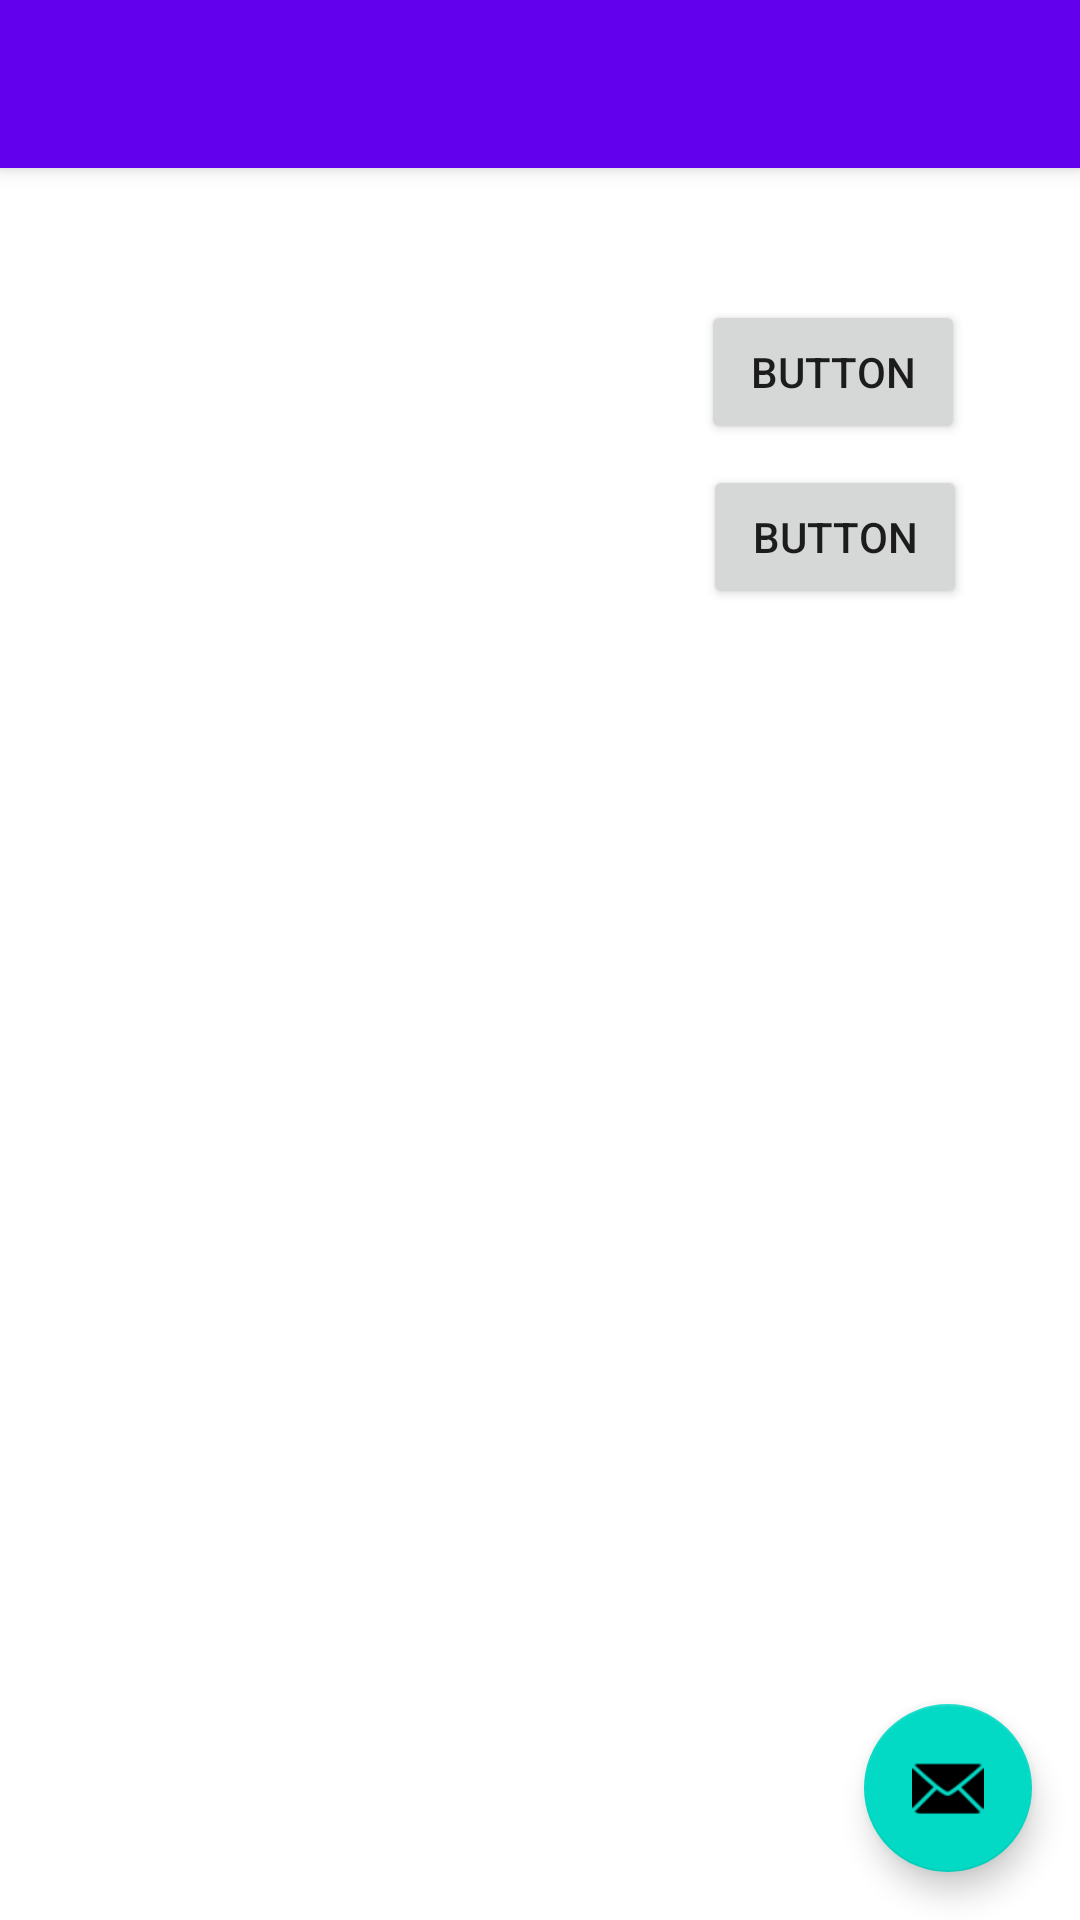

Write the Android layout XML for this screen, with the resource values it uses.
<!-- AndroidManifest.xml: application theme Theme.Calendrieteo -->
<!-- res/layout/activity_one_day_focus2.xml -->
<?xml version="1.0" encoding="utf-8"?>
<androidx.coordinatorlayout.widget.CoordinatorLayout xmlns:android="http://schemas.android.com/apk/res/android"
    xmlns:app="http://schemas.android.com/apk/res-auto"
    xmlns:tools="http://schemas.android.com/tools"
    android:layout_width="match_parent"
    android:layout_height="match_parent"
    tools:context=".oneDayFocus">

    <com.google.android.material.appbar.AppBarLayout
        android:layout_width="match_parent"
        android:layout_height="wrap_content"
        android:theme="@style/Theme.Calendrieteo.AppBarOverlay">

        <androidx.appcompat.widget.Toolbar
            android:id="@+id/toolbar"
            android:layout_width="match_parent"
            android:layout_height="?attr/actionBarSize"
            android:background="?attr/colorPrimary"
            app:popupTheme="@style/Theme.Calendrieteo.PopupOverlay" />

    </com.google.android.material.appbar.AppBarLayout>

    <include layout="@layout/content_one_day_focus2" />

    <com.google.android.material.floatingactionbutton.FloatingActionButton
        android:id="@+id/fab"
        android:layout_width="wrap_content"
        android:layout_height="wrap_content"
        android:layout_gravity="bottom|end"
        android:layout_margin="@dimen/fab_margin"
        app:srcCompat="@android:drawable/ic_dialog_email" />

</androidx.coordinatorlayout.widget.CoordinatorLayout>
<!-- res/layout/content_one_day_focus2.xml (included above) -->
<?xml version="1.0" encoding="utf-8"?>
<androidx.constraintlayout.widget.ConstraintLayout
    xmlns:android="http://schemas.android.com/apk/res/android"
    xmlns:app="http://schemas.android.com/apk/res-auto"
    xmlns:tools="http://schemas.android.com/tools"
    android:layout_width="match_parent"
    android:layout_height="match_parent"
    app:layout_behavior="@string/appbar_scrolling_view_behavior">


    <TextView
        android:id="@+id/textView6"
        android:layout_width="wrap_content"
        android:layout_height="wrap_content"
        android:layout_weight="1"
        android:text="TextView"
        app:layout_constraintBottom_toTopOf="@+id/textView8"
        app:layout_constraintEnd_toEndOf="parent"
        app:layout_constraintHorizontal_bias="0.122"
        app:layout_constraintStart_toStartOf="parent"
        app:layout_constraintTop_toTopOf="parent"
        app:layout_constraintVertical_bias="0.659" />

    <Button
        android:id="@+id/button5"
        android:layout_width="wrap_content"
        android:layout_height="wrap_content"
        android:layout_marginTop="44dp"
        android:layout_weight="1"
        android:text="Button"
        app:layout_constraintEnd_toEndOf="parent"
        app:layout_constraintHorizontal_bias="0.785"
        app:layout_constraintStart_toEndOf="@+id/textView6"
        app:layout_constraintTop_toTopOf="parent" />

    <TextView
        android:id="@+id/textView8"
        android:layout_width="wrap_content"
        android:layout_height="wrap_content"
        android:layout_marginBottom="600dp"
        android:layout_weight="1"
        android:text="TextView"
        app:layout_constraintBottom_toBottomOf="parent"
        app:layout_constraintEnd_toEndOf="parent"
        app:layout_constraintHorizontal_bias="0.122"
        app:layout_constraintStart_toStartOf="parent" />

    <Button
        android:id="@+id/button6"
        android:layout_width="wrap_content"
        android:layout_height="wrap_content"
        android:layout_weight="1"
        android:text="Button"
        app:layout_constraintBottom_toBottomOf="parent"
        app:layout_constraintEnd_toEndOf="parent"
        app:layout_constraintHorizontal_bias="0.789"
        app:layout_constraintStart_toEndOf="@+id/textView8"
        app:layout_constraintTop_toBottomOf="@+id/button5"
        app:layout_constraintVertical_bias="0.016" />

</androidx.constraintlayout.widget.ConstraintLayout>
<!-- resources referenced by this layout -->
<resources>
  <dimen name="fab_margin">16dp</dimen>
  <style name="Theme.Calendrieteo.AppBarOverlay" parent="ThemeOverlay.AppCompat.Dark.ActionBar" />
  <style name="Theme.Calendrieteo.PopupOverlay" parent="ThemeOverlay.AppCompat.Light" />
  <style name="Theme.Calendrieteo" parent="Theme.MaterialComponents.DayNight.DarkActionBar">
          
          <item name="colorPrimary">@color/purple_500</item>
          <item name="colorPrimaryVariant">@color/purple_700</item>
          <item name="colorOnPrimary">@color/white</item>
          
          <item name="colorSecondary">@color/teal_200</item>
          <item name="colorSecondaryVariant">@color/teal_700</item>
          <item name="colorOnSecondary">@color/black</item>
          
          <item name="android:statusBarColor" tools:targetApi="l">?attr/colorPrimaryVariant</item>
          
      </style>
  <!-- not gathered from this repository: default colours our renderer supplied (Android Studio template values) -->
  <color name="purple_500">#FF6200EE</color>
  <color name="purple_700">#FF3700B3</color>
  <color name="teal_200">#FF03DAC5</color>
  <color name="teal_700">#FF018786</color>
  <color name="black">#FF000000</color>
  <color name="white">#FFFFFFFF</color>
</resources>
